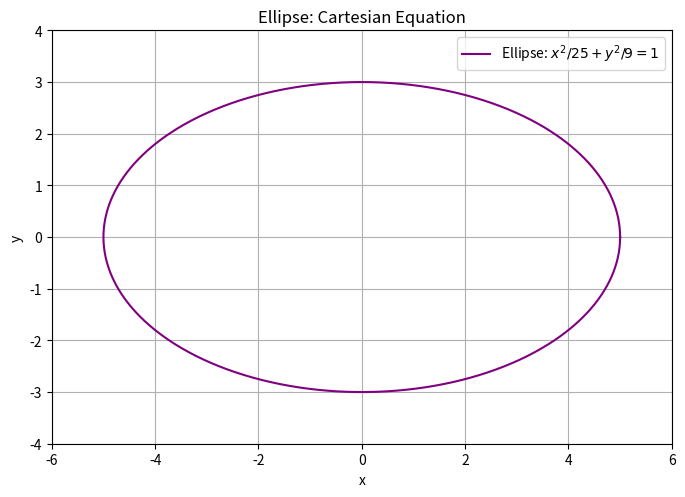

The script that saved this image:
import numpy as np
import matplotlib.pyplot as plt

# Function to plot Ellipse (Cartesian Equation)
def create_ellipse_plot():
    # Define the semi-major axis (a) and semi-minor axis (b)
    a = 5  # Semi-major axis
    b = 3  # Semi-minor axis

    # Parametric angle values
    theta = np.linspace(0, 2 * np.pi, 1000)

    # Parametric equations for x and y
    x = a * np.cos(theta)
    y = b * np.sin(theta)

    # Create the plot
    plt.figure(figsize=(8,6))
    plt.plot(x, y, label=f'Ellipse: $x^2/{a**2} + y^2/{b**2} = 1$', color='purple')

    # Add title and labels
    plt.title('Ellipse: Cartesian Equation')
    plt.xlabel('x')
    plt.ylabel('y')

    # Set axis limits to create a proper aspect ratio
    plt.xlim(-a-1, a+1)
    plt.ylim(-b-1, b+1)

    # Set aspect ratio to equal for accurate ellipse appearance
    plt.gca().set_aspect('equal', adjustable='box')

    # Add grid and legend
    plt.grid(True)
    plt.legend()

    # Show the plot
    plt.show()

# Call the function to create and display the plot
create_ellipse_plot()
